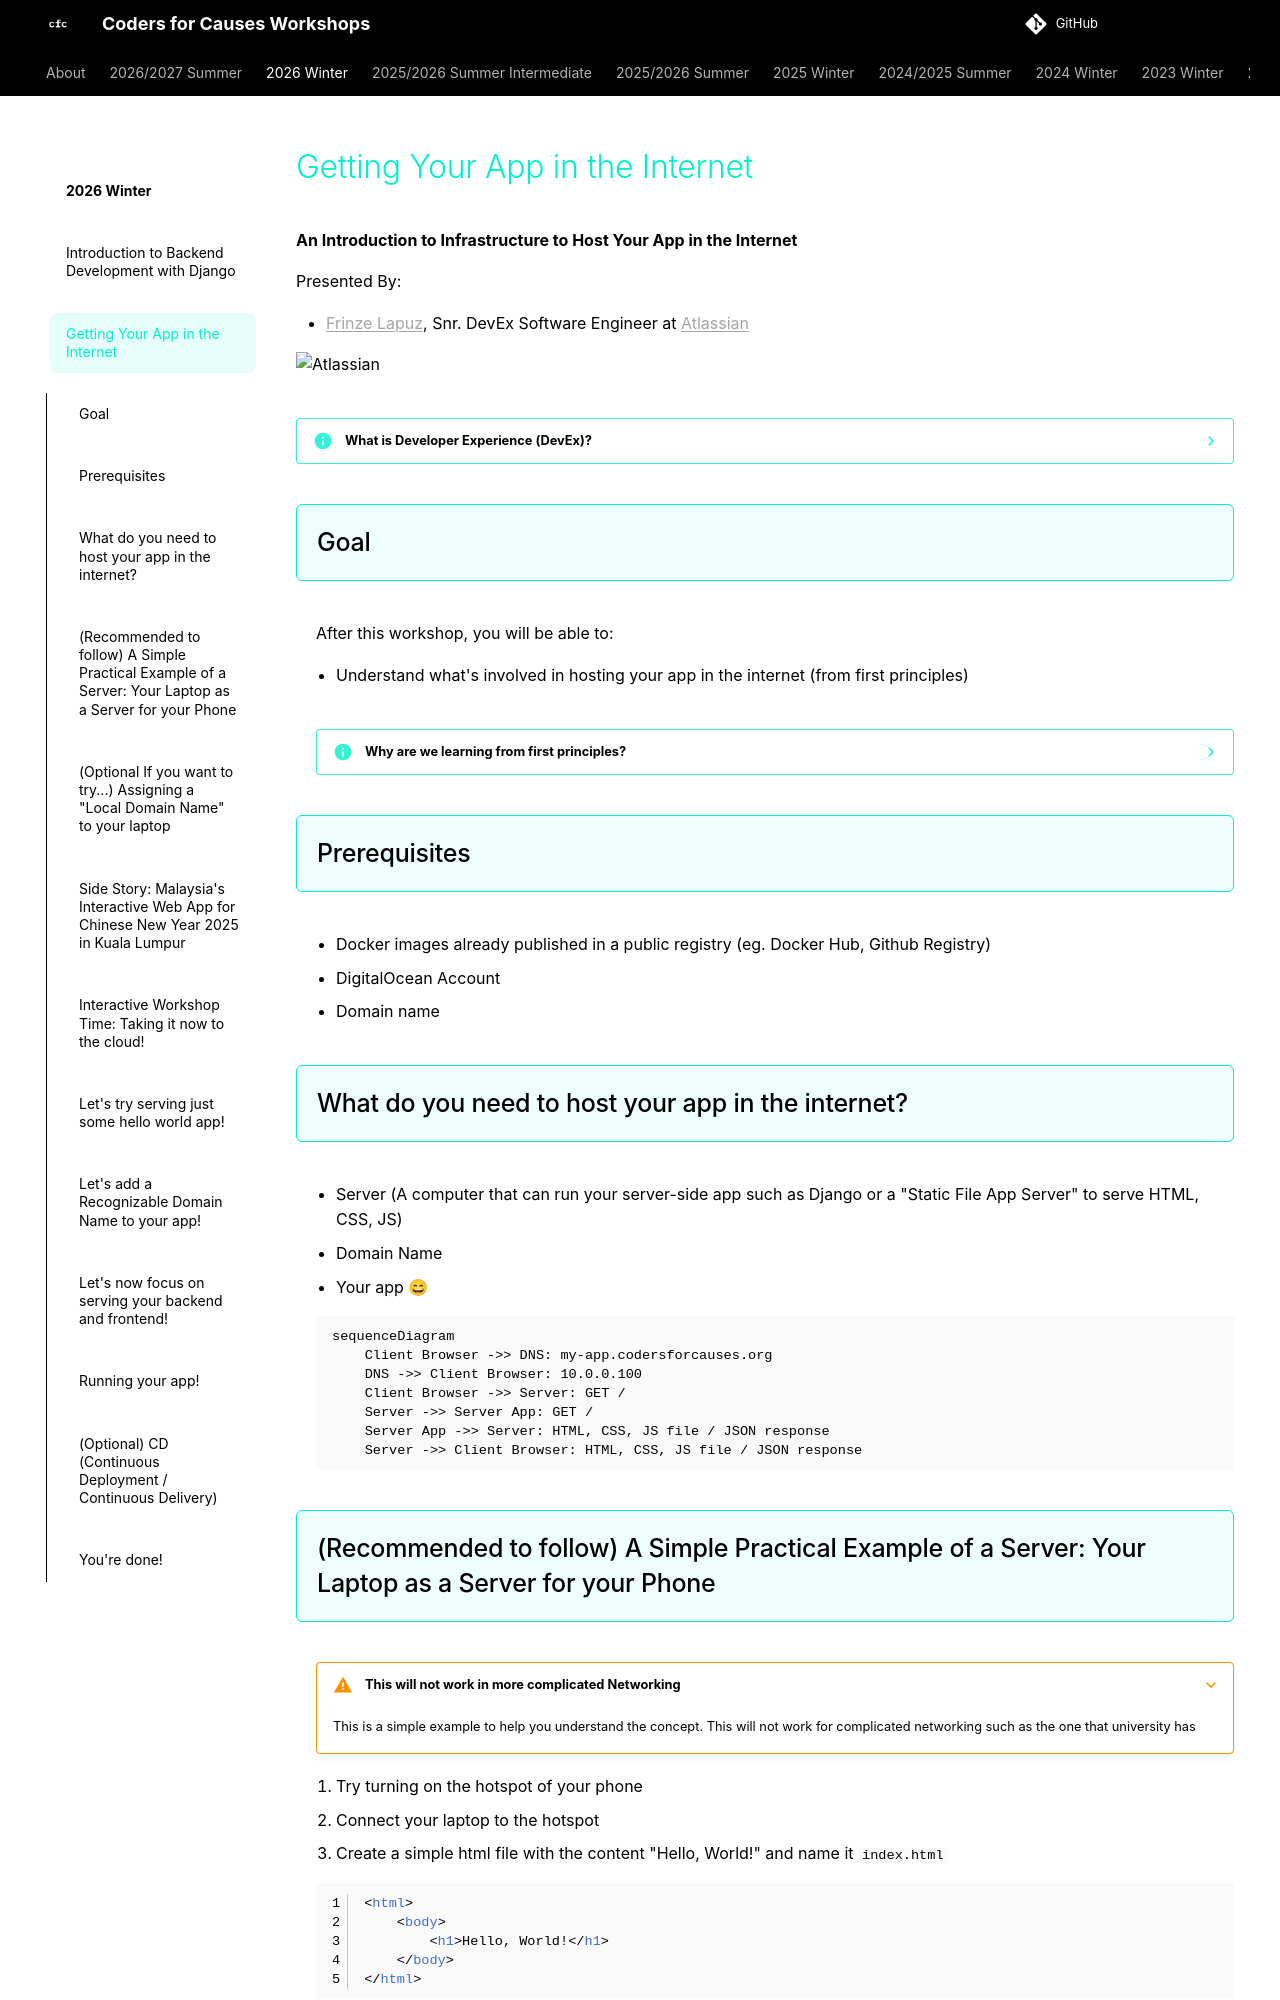

repository: codersforcauses/workshops · page: 2026-winter/getting-your-app-in-the-internet/index.html · generator: mkdocs

# Getting Your App in the Internet
**An Introduction to Infrastructure to Host Your App in the Internet**

Presented By:

- [Frinze Lapuz](https://www.linkedin.com/in/frinze-erin-lapuz/), Snr. DevEx Software Engineer at [Atlassian](https://www.atlassian.com/)

![Atlassian](./images/atlassian_logo.svg)

??? info "What is Developer Experience (DevEx)?"
    Developer Experience is a particular specialization in the field of SE that focuses on making developers (human or agents) more productive and efficient.

    The other way to see it is - DevEx is all about building the system that builds the system (primarily software). That system could include:

    - Tools to build the software
    - Culture of innovation in the Engineers that build software
    - (Or) Harnesses for the agents that build software (or as they call it in today's world - Agentic Software Engineering)
  

## Goal
After this workshop, you will be able to:

- Understand what's involved in hosting your app in the internet (from first principles)

??? info "Why are we learning from first principles?"
    First principle allows you to properly understand how each different parts of what we do connect with one another. When you know this first principle, whether you use AWS ECS, Google Cloud Run, Kubernetes, etc. - you'll be able to understand what it does under the hood enough for you to consider how that one particular tech handle the parts that we're doing in this workshop.

## Prerequisites

- Docker images already published in a public registry (eg. Docker Hub, Github Registry)
- DigitalOcean Account
- Domain name

## What do you need to host your app in the internet?

- Server (A computer that can run your server-side app such as Django or a "Static File App Server" to serve HTML, CSS, JS)
- Domain Name
- Your app 😄

```mermaid
sequenceDiagram
    Client Browser ->> DNS: my-app.codersforcauses.org
    DNS ->> Client Browser: 10.0.0.100
    Client Browser ->> Server: GET /
    Server ->> Server App: GET /
    Server App ->> Server: HTML, CSS, JS file / JSON response
    Server ->> Client Browser: HTML, CSS, JS file / JSON response
```
